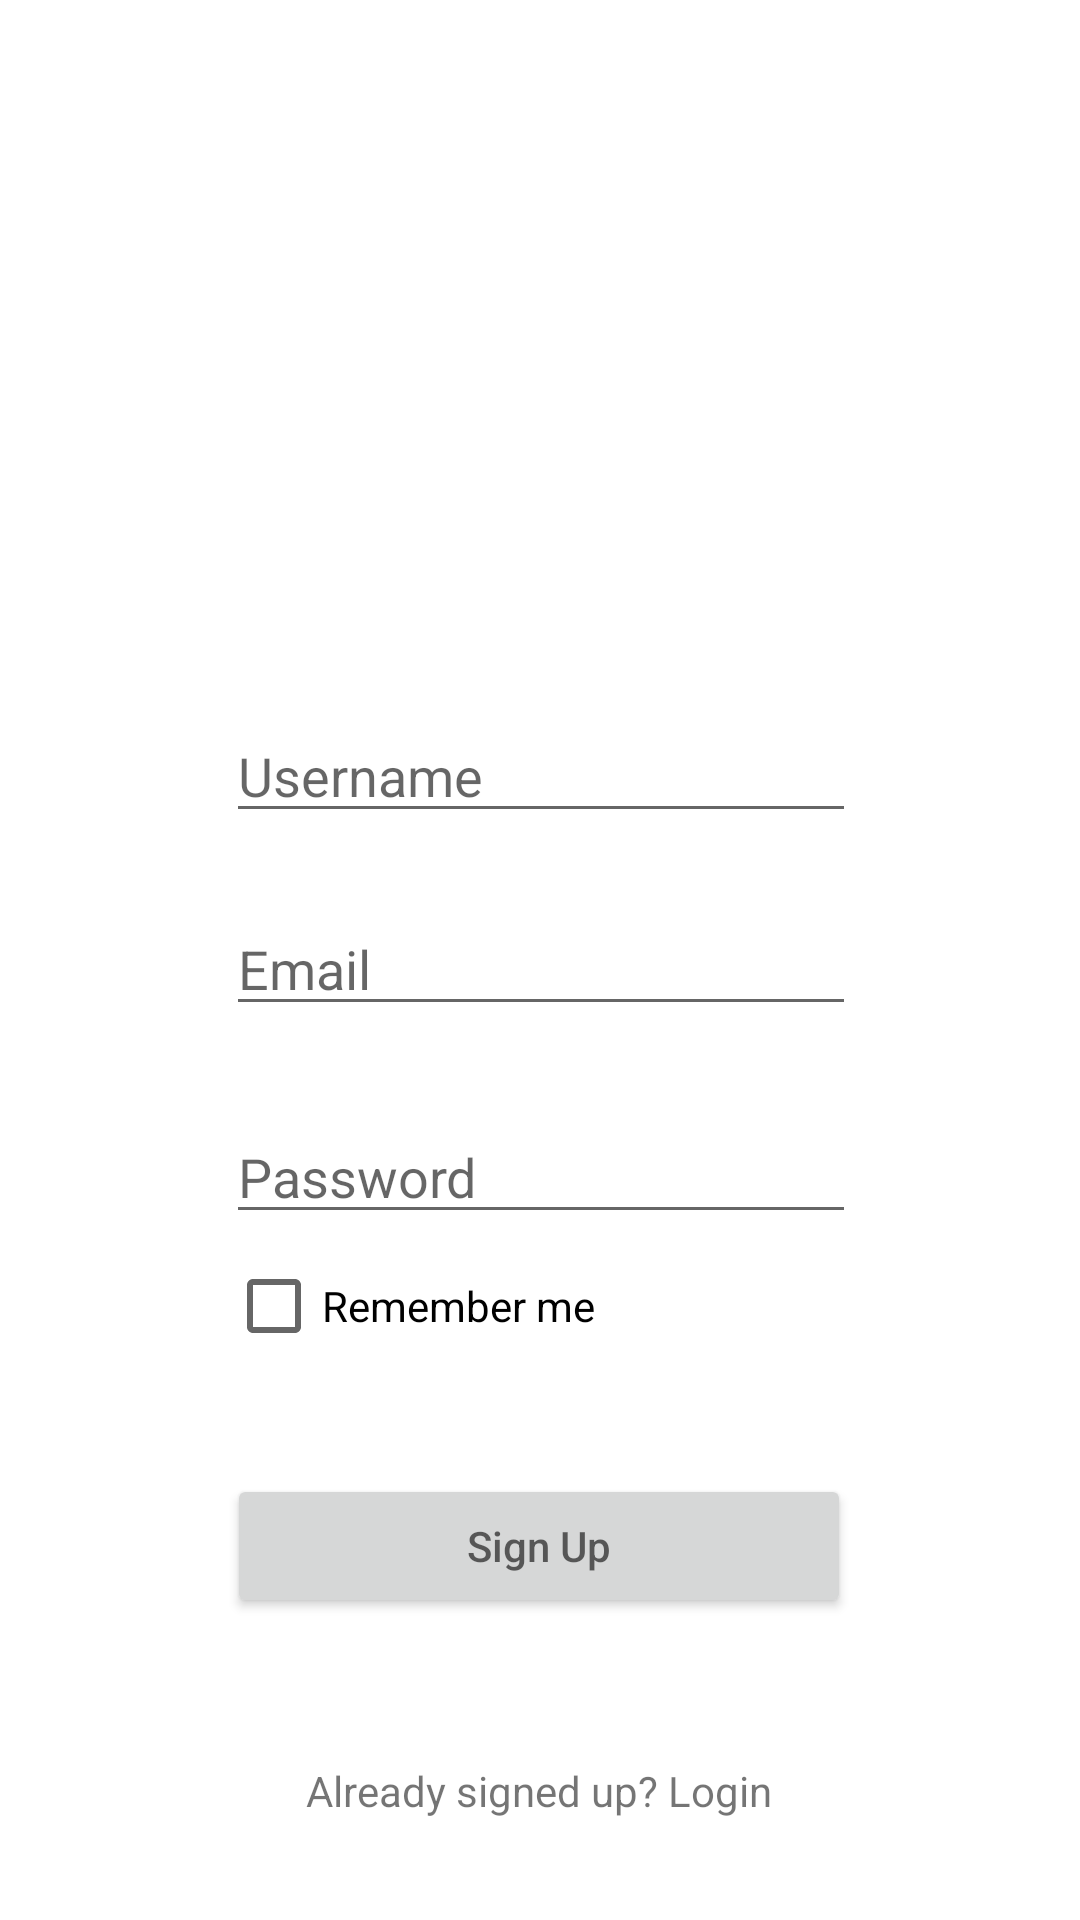

Write the Android layout XML for this screen, with the resource values it uses.
<!-- AndroidManifest.xml: application theme Theme.EnjazZoneApp -->
<!-- res/layout/fragment_signup.xml -->
<?xml version="1.0" encoding="utf-8"?>
<androidx.constraintlayout.widget.ConstraintLayout xmlns:android="http://schemas.android.com/apk/res/android"
    xmlns:app="http://schemas.android.com/apk/res-auto"
    xmlns:tools="http://schemas.android.com/tools"
    android:layout_width="match_parent"
    android:layout_height="match_parent"
    tools:context=".ui.signup.SignupFragment">

    <EditText
            android:id="@+id/etUsername"
            android:layout_width="wrap_content"
            android:layout_height="wrap_content"
            android:ems="10"
            android:inputType="textEmailAddress"
            android:hint="@string/username"
            app:layout_constraintEnd_toEndOf="parent"

            app:layout_constraintStart_toStartOf="parent"
            app:layout_constraintTop_toTopOf="parent"
            app:layout_constraintBottom_toBottomOf="parent"
            app:layout_constraintHorizontal_bias="0.502"
            app:layout_constraintVertical_bias="0.395" />

    <EditText
            android:id="@+id/etEmailSignup"
            android:layout_width="wrap_content"
            android:layout_height="wrap_content"
            android:ems="10"
            android:inputType="textEmailAddress"
            android:hint="@string/email"
            app:layout_constraintEnd_toEndOf="parent"

            app:layout_constraintStart_toStartOf="parent"
            app:layout_constraintBottom_toBottomOf="parent"
            app:layout_constraintTop_toBottomOf="@+id/etUsername"
            app:layout_constraintHorizontal_bias="0.502"
            app:layout_constraintVertical_bias="0.072" />

    <EditText
            android:id="@+id/etPasswordSignup"
            android:layout_width="wrap_content"
            android:layout_height="wrap_content"
            android:ems="10"
            android:inputType="textPassword"
            android:hint="@string/password"
            app:layout_constraintEnd_toEndOf="parent"
            app:layout_constraintHorizontal_bias="0.502"
            app:layout_constraintStart_toStartOf="parent"
            app:layout_constraintTop_toBottomOf="@+id/etEmailSignup"
            android:layout_marginTop="28dp" />

    <CheckBox
            android:text="@string/remember_me"
            android:layout_width="wrap_content"
            android:layout_height="wrap_content"
            app:layout_constraintStart_toStartOf="@+id/etPasswordSignup"
            app:layout_constraintEnd_toEndOf="parent"
            android:id="@+id/chbSignupRememberMe"
            app:layout_constraintTop_toBottomOf="@+id/etPasswordSignup"
            app:layout_constraintHorizontal_bias="0.0" />

    <Button
            android:id="@+id/btnSignup"
            android:layout_width="208dp"
            android:layout_height="wrap_content"
            android:hint="@string/sign_up"
            app:layout_constraintEnd_toEndOf="parent"
            app:layout_constraintStart_toStartOf="parent"
            app:layout_constraintTop_toBottomOf="@+id/etPasswordSignup"
            app:layout_constraintHorizontal_bias="0.498"
            android:layout_marginTop="80dp" />

    <TextView
            android:text="@string/already_signed_up_login"
            android:layout_width="wrap_content"
            android:layout_height="wrap_content"
            app:layout_constraintStart_toStartOf="parent"
            app:layout_constraintEnd_toEndOf="parent"
            android:id="@+id/tvLoginLink"
            app:layout_constraintTop_toBottomOf="@+id/btnSignup"
            android:layout_marginTop="48dp"
            app:layout_constraintHorizontal_bias="0.498" />

</androidx.constraintlayout.widget.ConstraintLayout>
<!-- resources referenced by this layout -->
<resources>
  <string name="already_signed_up_login">Already signed up? Login</string>
  <string name="email">Email</string>
  <string name="password">Password</string>
  <string name="remember_me">Remember me</string>
  <string name="sign_up">Sign Up</string>
  <string name="username">Username</string>
  <style name="Theme.EnjazZoneApp" parent="Theme.MaterialComponents.DayNight.DarkActionBar">
          
          <item name="colorPrimary">#2196F3</item>
          <item name="colorPrimaryVariant">#2144F3</item>
          <item name="colorOnPrimary">@color/white</item>
          
          <item name="colorSecondary">@color/teal_200</item>
          <item name="colorSecondaryVariant">@color/teal_700</item>
          <item name="colorOnSecondary">#2196F3</item>
          
          <item name="android:statusBarColor" tools:targetApi="l">?attr/colorPrimaryVariant</item>
          
      </style>
  <color name="white">#FFFFFFFF</color>
  <color name="teal_200">#FF03DAC5</color>
  <color name="teal_700">#FF018786</color>
</resources>
